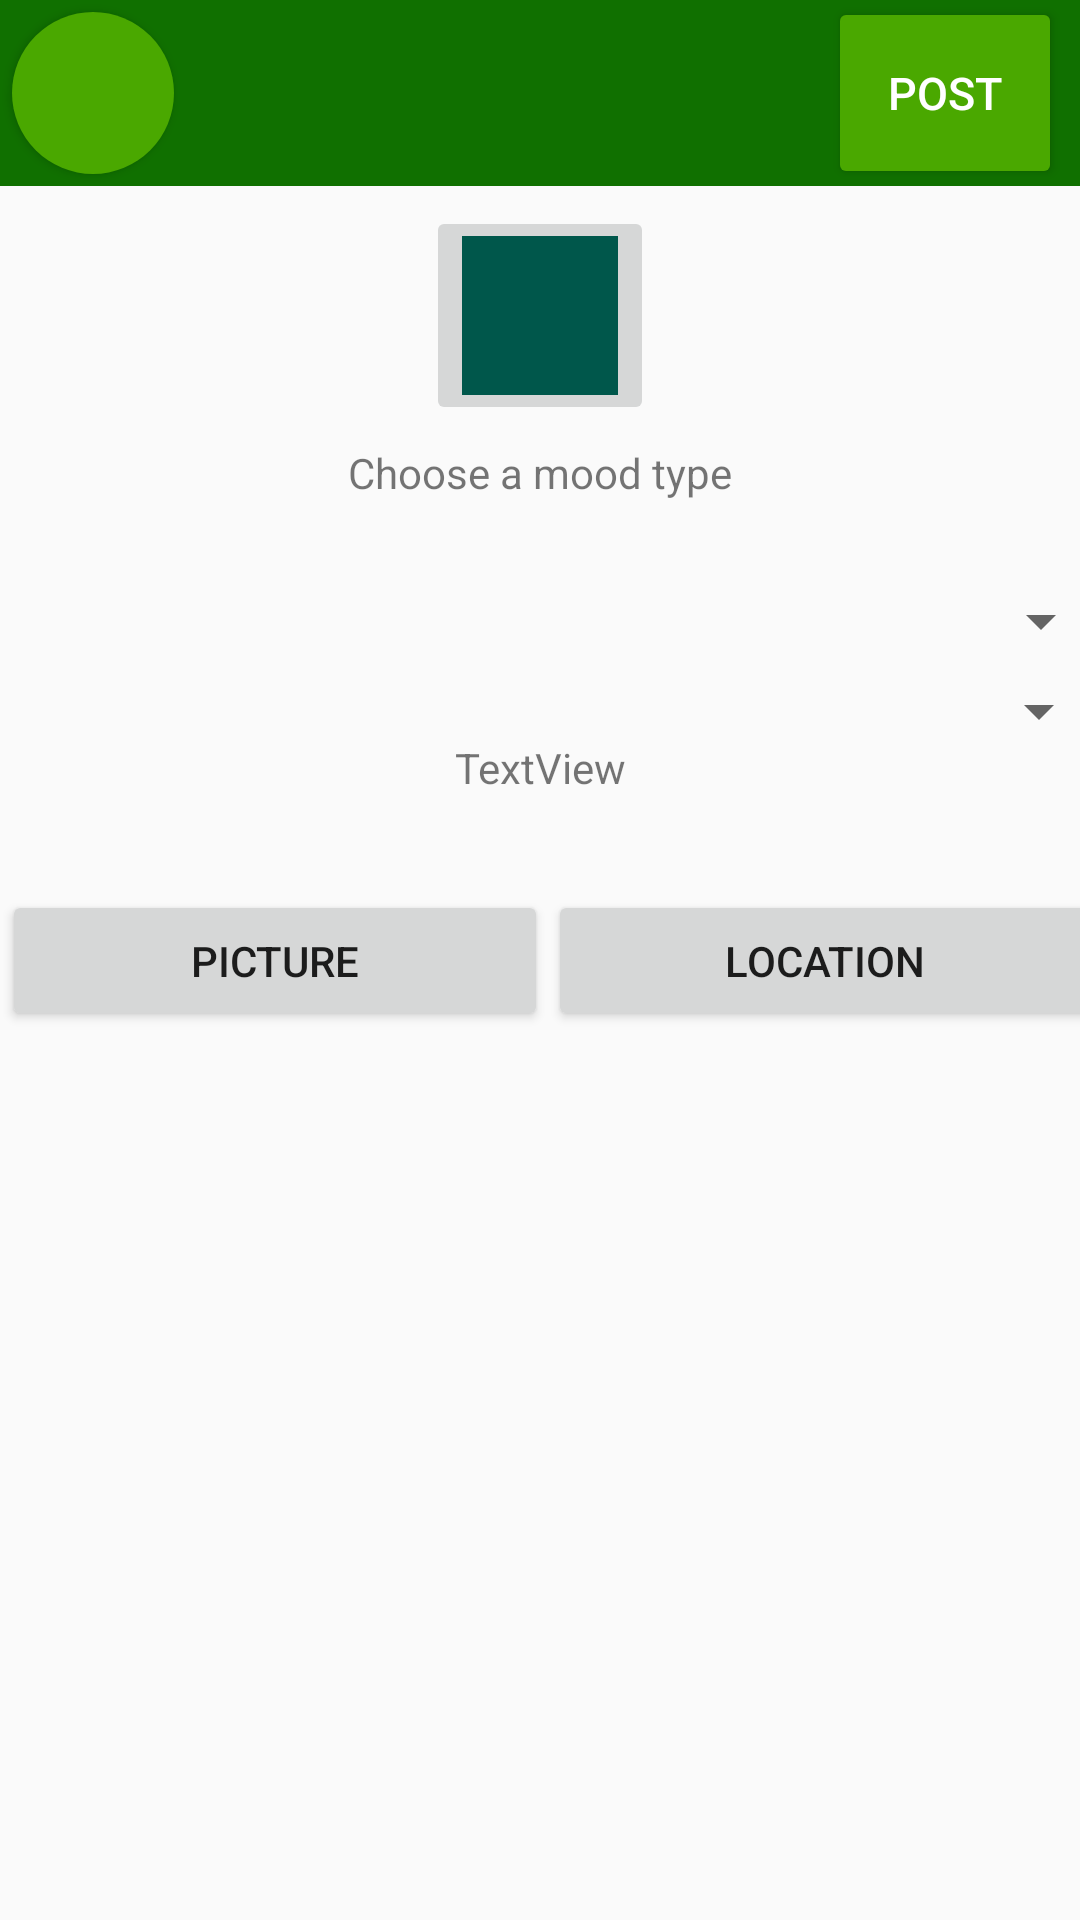

Reconstruct the res/layout file that produces this screen, plus the resources it refers to.
<!-- AndroidManifest.xml: application theme AppTheme -->
<!-- res/layout/activity_add_post.xml -->
<?xml version="1.0" encoding="utf-8"?>
<androidx.constraintlayout.widget.ConstraintLayout xmlns:android="http://schemas.android.com/apk/res/android"
    xmlns:app="http://schemas.android.com/apk/res-auto"
    xmlns:tools="http://schemas.android.com/tools"
    android:layout_width="match_parent"
    android:layout_height="match_parent">


    <TableRow
        android:id="@+id/LinearLayout3"
        android:layout_width="0dp"
        android:layout_height="62dp"
        android:background="@color/menu_bar_color"
        android:orientation="horizontal"
        app:layout_constraintEnd_toEndOf="parent"
        app:layout_constraintHorizontal_bias="1.0"
        app:layout_constraintStart_toStartOf="parent"
        app:layout_constraintTop_toTopOf="parent">

        <androidx.constraintlayout.widget.ConstraintLayout
            android:layout_width="match_parent"
            android:layout_height="match_parent">

            <Button
                android:id="@+id/post_button"
                android:layout_width="70dp"
                android:layout_height="0dp"
                android:layout_marginTop="5dp"
                android:layout_marginRight="10dp"
                android:layout_marginBottom="5dp"
                android:background="@drawable/logout_button"
                android:text="post"
                android:textColor="@color/defaultWhite"
                android:textSize="15sp"
                app:layout_constraintBottom_toBottomOf="parent"
                app:layout_constraintEnd_toEndOf="parent"
                app:layout_constraintTop_toTopOf="parent" />

            <Button
                android:id="@+id/back_button"
                android:layout_width="0dp"
                android:layout_height="match_parent"
                android:layout_margin="4dp"
                android:layout_marginStart="4dp"
                android:layout_marginTop="4dp"
                android:layout_marginBottom="4dp"
                android:background="@drawable/circle"
                android:contentDescription="arrow"
                android:drawableStart="@drawable/ic_arrow_back_black_24dp"
                android:paddingStart="15dp"
                android:paddingEnd="15dp"
                app:layout_constraintBottom_toBottomOf="parent"
                app:layout_constraintDimensionRatio="1:1"
                app:layout_constraintStart_toStartOf="parent"
                app:layout_constraintTop_toTopOf="parent" />
        </androidx.constraintlayout.widget.ConstraintLayout>

    </TableRow>

    <TextView
        android:id="@+id/textView"
        android:layout_width="wrap_content"
        android:layout_height="0dp"
        android:layout_marginTop="148dp"
        android:text="Choose a mood type"
        app:layout_constraintEnd_toEndOf="parent"
        app:layout_constraintStart_toStartOf="parent"
        app:layout_constraintTop_toTopOf="parent" />

    <ImageButton
        android:id="@+id/profile_picture"
        android:layout_width="76dp"
        android:layout_height="73dp"
        android:contentDescription="profile_picture"
        app:layout_constraintBottom_toTopOf="@+id/textView"
        app:layout_constraintEnd_toEndOf="parent"
        app:layout_constraintStart_toStartOf="parent"
        app:layout_constraintTop_toBottomOf="@+id/LinearLayout3"
        app:srcCompat="@color/colorPrimaryDark" />

    <EditText
        android:id="@+id/editText"
        android:layout_width="380dp"
        android:layout_height="40dp"
        android:layout_marginBottom="53dp"
        android:drawablePadding="5dp"
        android:ems="10"
        android:hint="Why do you feel like this?"
        android:inputType="textPersonName"
        android:maxLength="20"
        app:layout_constraintBottom_toTopOf="@+id/linearLayout2"
        app:layout_constraintEnd_toEndOf="parent"
        app:layout_constraintHorizontal_bias="0.516"
        app:layout_constraintStart_toStartOf="parent"
        app:layout_constraintTop_toBottomOf="@+id/social_spinner"
        app:layout_constraintVertical_bias="0.0" />

    <Spinner
        android:id="@+id/mood_spinner"
        android:layout_width="380dp"
        android:layout_height="wrap_content"
        android:layout_marginTop="28dp"
        android:gravity="center"
        app:layout_constraintEnd_toEndOf="parent"
        app:layout_constraintHorizontal_bias="0.483"
        app:layout_constraintStart_toStartOf="parent"
        app:layout_constraintTop_toBottomOf="@+id/textView" />

    <Spinner
        android:id="@+id/social_spinner"
        android:layout_width="380dp"
        android:layout_height="36dp"
        android:gravity="center"
        app:layout_constraintEnd_toEndOf="parent"
        app:layout_constraintHorizontal_bias="0.516"
        app:layout_constraintStart_toStartOf="parent"
        app:layout_constraintTop_toBottomOf="@+id/mood_spinner" />

    <LinearLayout
        android:id="@+id/linearLayout2"
        android:layout_width="367dp"
        android:layout_height="47dp"
        android:layout_marginStart="24dp"
        android:layout_marginEnd="24dp"
        android:orientation="horizontal"
        app:layout_constraintBottom_toBottomOf="parent"
        app:layout_constraintEnd_toEndOf="parent"
        app:layout_constraintHorizontal_bias="0.428"
        app:layout_constraintStart_toStartOf="parent"
        app:layout_constraintTop_toTopOf="parent">

        <Button
            android:id="@+id/add_picture_button"
            android:layout_width="wrap_content"
            android:layout_height="match_parent"
            android:layout_weight="1"
            android:text="Picture" />

        <Button
            android:id="@+id/add_location_button"
            android:layout_width="wrap_content"
            android:layout_height="match_parent"
            android:layout_weight="1"
            android:text="Location" />

    </LinearLayout>

    <Button
        android:id="@+id/delete_button"
        android:layout_width="270dp"
        android:layout_height="49dp"
        android:background="#E91E63"
        android:text="@string/delete_button"
        android:textColor="#FFFFFF"
        android:visibility="gone"
        app:layout_constraintBottom_toBottomOf="parent"
        app:layout_constraintEnd_toEndOf="parent"
        app:layout_constraintHorizontal_bias="0.496"
        app:layout_constraintStart_toStartOf="parent"
        app:layout_constraintTop_toBottomOf="@+id/linearLayout2"
        app:layout_constraintVertical_bias="0.897" />

    <TextView
        android:id="@+id/location_text"
        android:layout_width="wrap_content"
        android:layout_height="wrap_content"
        android:text="TextView"
        app:layout_constraintBottom_toTopOf="@+id/linearLayout2"
        app:layout_constraintEnd_toEndOf="parent"
        app:layout_constraintStart_toStartOf="parent"
        app:layout_constraintTop_toBottomOf="@+id/editText" /><![CDATA[





    android:layout_marginEnd="16dp"
    android:drawablePadding="5dp"
    android:ems="10"
    android:hint="How are you feeling?"
    android:inputType="textPersonName"
    app:layout_constraintEnd_toEndOf="parent"
    app:layout_constraintStart_toEndOf="@+id/imageButton4"
    app:layout_constraintTop_toTopOf="parent"/>

    ]]>


</androidx.constraintlayout.widget.ConstraintLayout>
<!-- resources referenced by this layout -->
<resources>
  <color name="colorPrimaryDark">#00574B</color>
  <color name="defaultWhite">#FFFFFF</color>
  <color name="menu_bar_color">#107000</color>
  <!-- drawable circle (drawable) -->
  <?xml version="1.0" encoding="utf-8"?>
  <shape xmlns:android="http://schemas.android.com/apk/res/android"
      android:shape="oval">
      <solid
          android:color="@color/feed_map_bar_color"/>
  </shape>
  <!-- drawable logout_button (drawable) -->
  <?xml version="1.0" encoding="utf-8"?>
  <shape xmlns:android="http://schemas.android.com/apk/res/android" android:shape="rectangle" >
      <corners
          android:radius="2dp"
          />
      <solid
          android:color="@color/feed_map_bar_color"
          />
      <padding
          android:left="0dp"
          android:top="0dp"
          android:right="0dp"
          android:bottom="0dp"
          />
      <size
          android:layout_width="20dp"
          android:layout_height="20dp"
          />
  </shape>
  <style name="AppTheme" parent="Theme.AppCompat.Light.NoActionBar">
          <item name="colorPrimary">@color/colorPrimary</item>
          <item name="colorPrimaryDark">@color/colorPrimaryDark</item>
          <item name="colorAccent">@color/colorAccent</item>
      </style>
  <color name="feed_map_bar_color">#4AA800</color>
  <color name="colorPrimary">#008577</color>
  <color name="colorAccent">#D81B60</color>
</resources>
